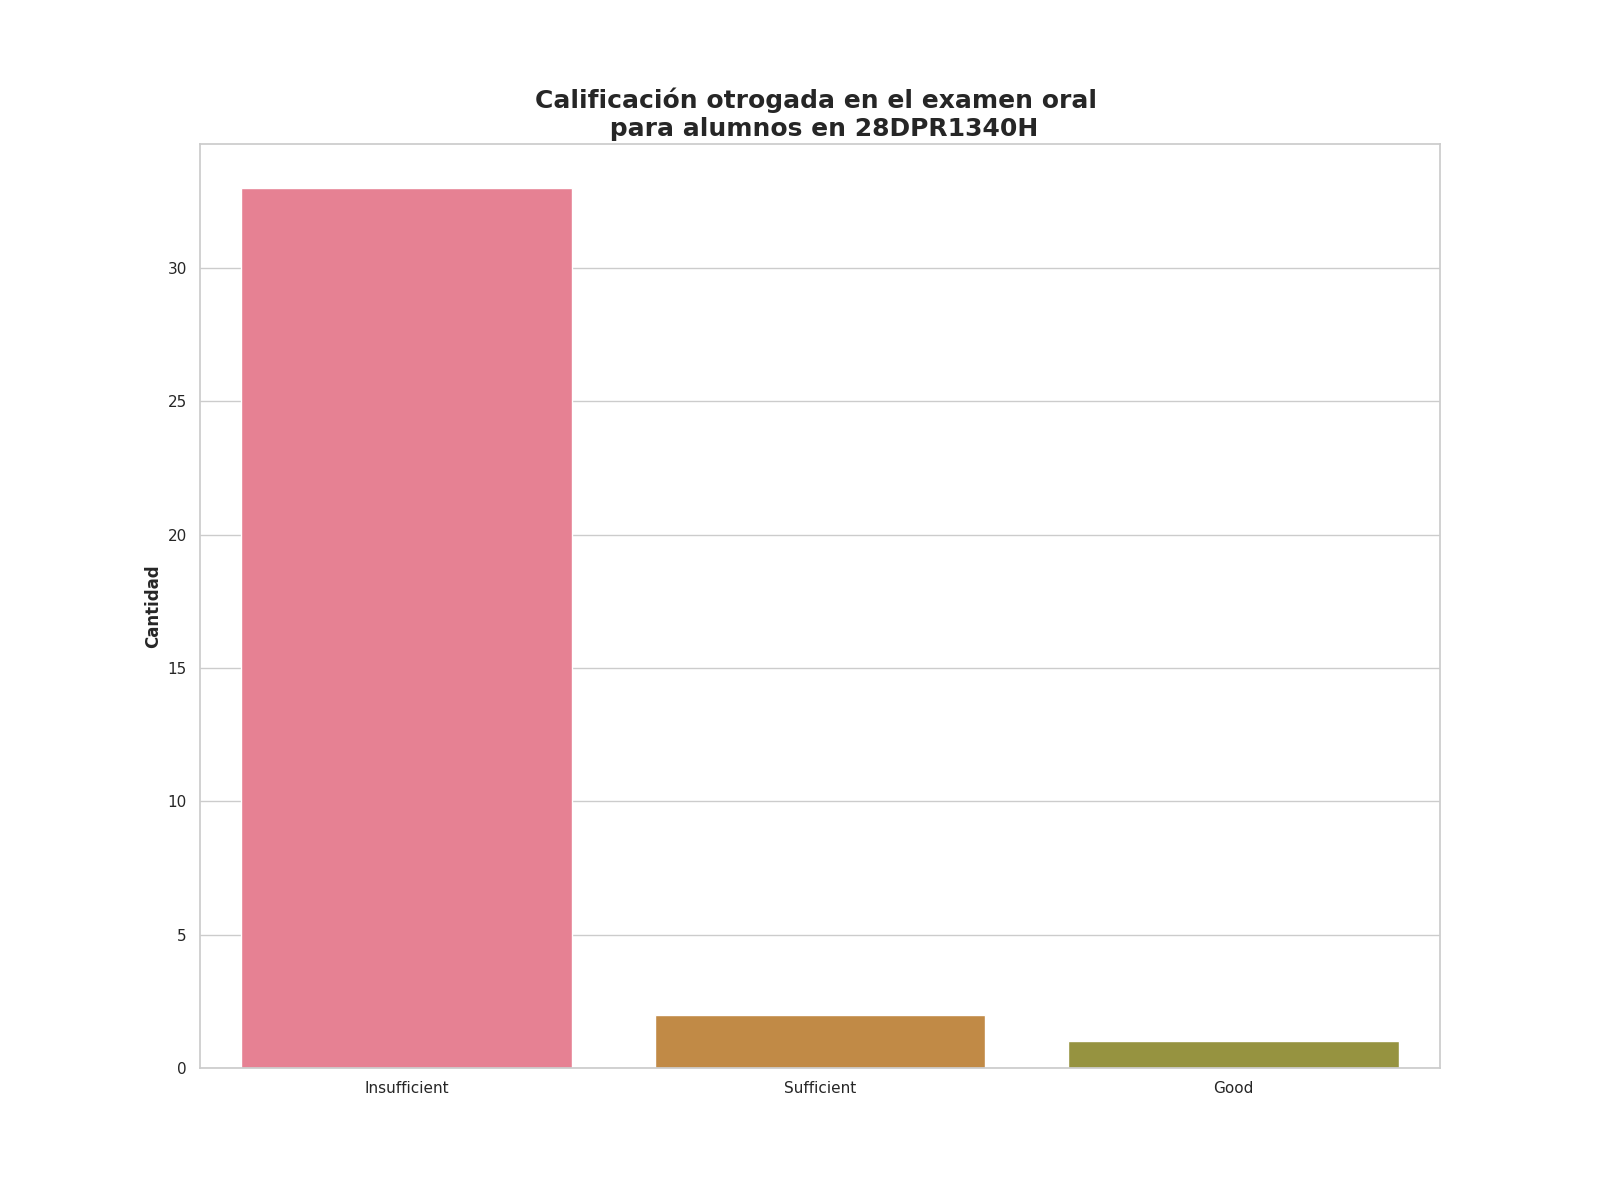

Values plotted in this chart, from the file beside it:
Calificación de examen oral, Alumnos con esta evalución
Insufficient, 33
Sufficient, 2
Good, 1
